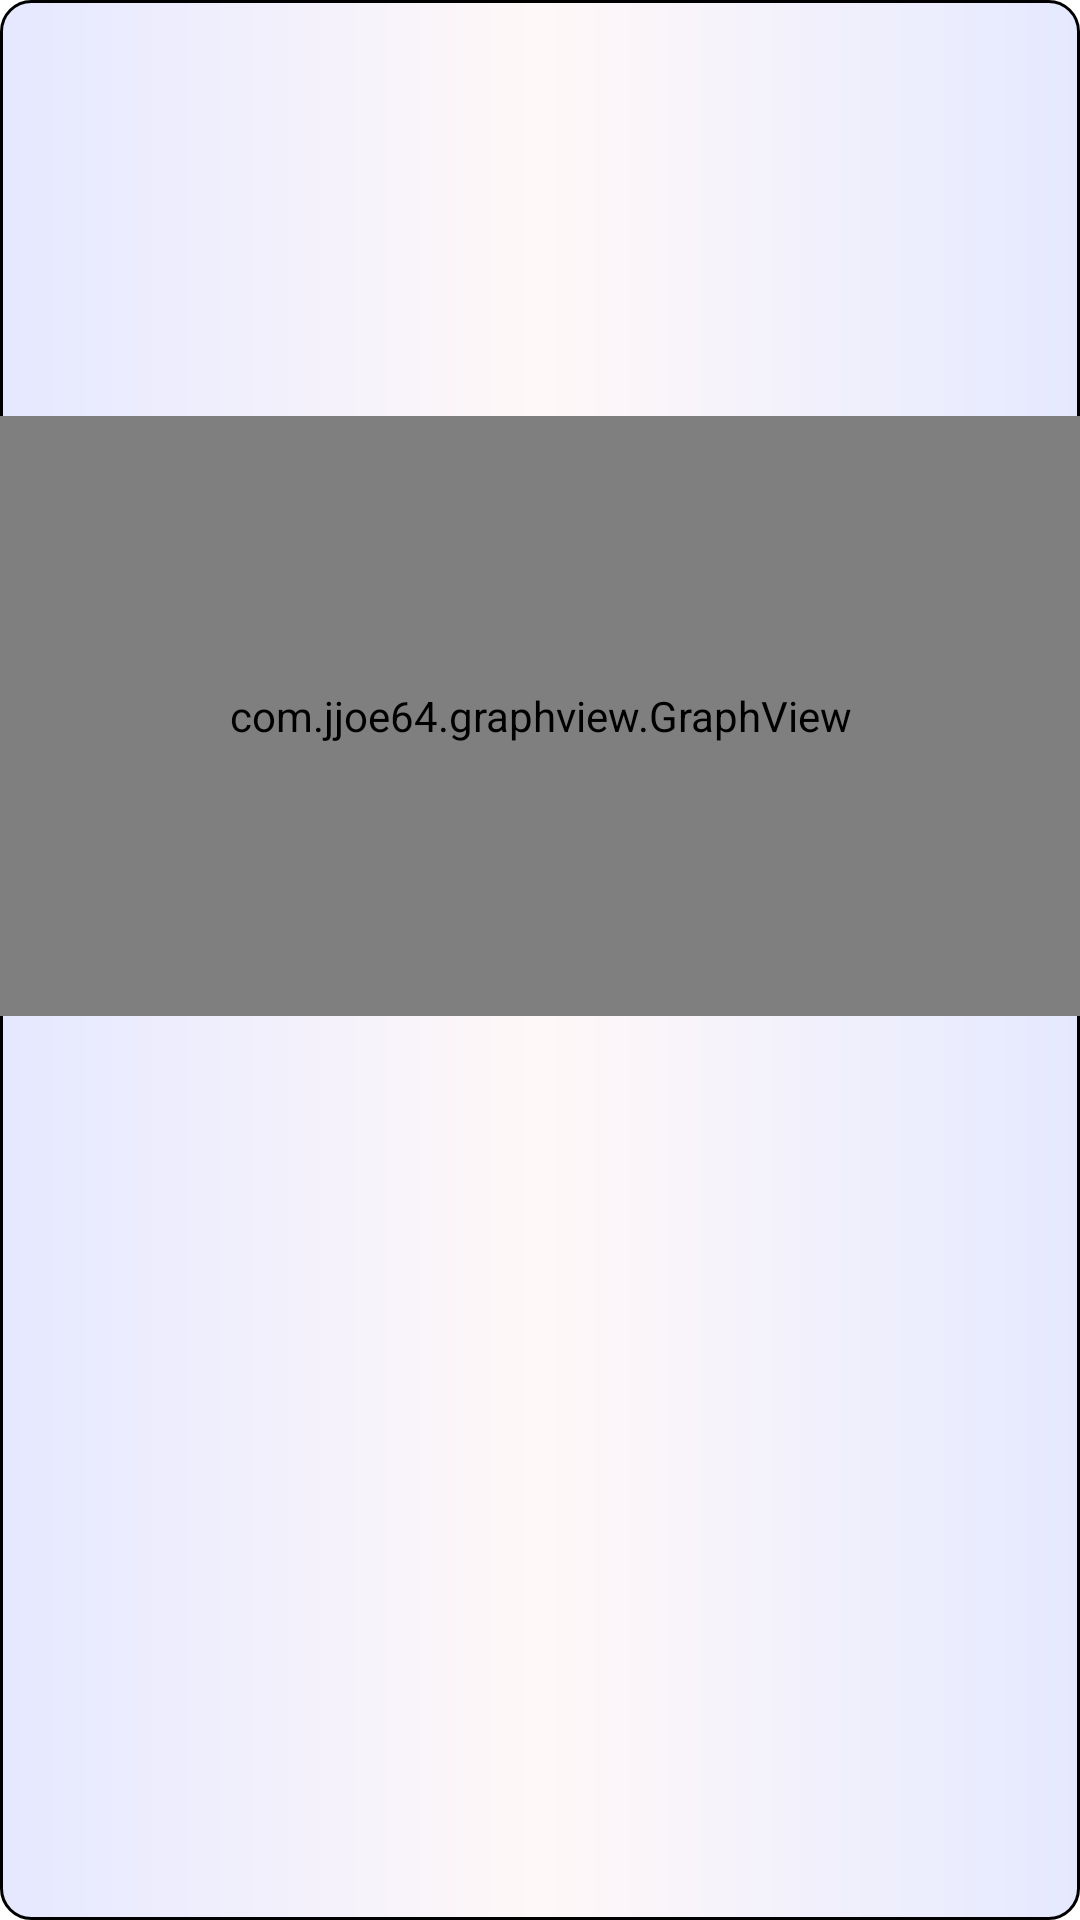

Here is an Android app screen rendered from its layout file. Give the layout XML and the strings, colors and styles it references.
<!-- AndroidManifest.xml: application theme Theme.GoogleMap1 -->
<!-- res/layout/list_graph.xml -->
<?xml version="1.0" encoding="utf-8"?>
<androidx.constraintlayout.widget.ConstraintLayout
    xmlns:android="http://schemas.android.com/apk/res/android"
    xmlns:app="http://schemas.android.com/apk/res-auto"
    android:layout_width="match_parent"
    android:layout_height="wrap_content"
    android:background="@drawable/roundmap"
    android:layout_marginBottom="5dp"
    android:layout_marginTop="3dp">

    <com.jjoe64.graphview.GraphView
        android:layout_width="match_parent"
        android:layout_height="200dip"
        android:id="@+id/graph"
        app:layout_constraintLeft_toLeftOf="parent"
        app:layout_constraintRight_toRightOf="parent"
        app:layout_constraintTop_toTopOf="parent"
        app:layout_constraintBottom_toTopOf="@id/descGraph"
        />

    <TextView
        android:id="@+id/descGraph"
        android:layout_width="match_parent"
        android:layout_height="wrap_content"
        app:layout_constraintLeft_toLeftOf="parent"
        app:layout_constraintRight_toRightOf="parent"
        app:layout_constraintTop_toBottomOf="@id/graph"
        app:layout_constraintBottom_toBottomOf="parent"
        android:paddingLeft="14dp"
        android:paddingRight="14dp"
        android:paddingBottom="5dp"
        android:textColor="@color/black"
        />

</androidx.constraintlayout.widget.ConstraintLayout>
<!-- resources referenced by this layout -->
<resources>
  <color name="black">#FF000000</color>
  <!-- drawable roundmap (drawable) -->
  <?xml version="1.0" encoding="utf-8"?>
  <shape xmlns:android="http://schemas.android.com/apk/res/android"
      android:shape="rectangle"
      >
      <gradient
          android:startColor="#E5E8FF"
          android:endColor="#E5E9FF"
          android:centerColor="#FFF8F8"/>
  
  
      <corners android:radius="10dp" />
  
      <stroke
          android:width="1dip"
          android:color="#000000" />
  
  
  </shape>
  <style name="Theme.GoogleMap1" parent="Theme.MaterialComponents.DayNight.NoActionBar">
          
          <item name="colorPrimary">@color/purple_500</item>
          <item name="colorPrimaryVariant">@color/purple_700</item>
          <item name="colorOnPrimary">@color/white</item>
          
          <item name="colorSecondary">@color/teal_200</item>
          <item name="colorSecondaryVariant">@color/teal_700</item>
          <item name="colorOnSecondary">@color/black</item>
          
          <item name="android:statusBarColor" tools:targetApi="l">?attr/colorPrimaryVariant</item>
          
      </style>
  <color name="purple_500">#663399</color>
  <color name="purple_700">#330066</color>
  <color name="white">#FFFFFFFF</color>
  <color name="teal_200">#FF03DAC5</color>
  <color name="teal_700">#FF018786</color>
</resources>
